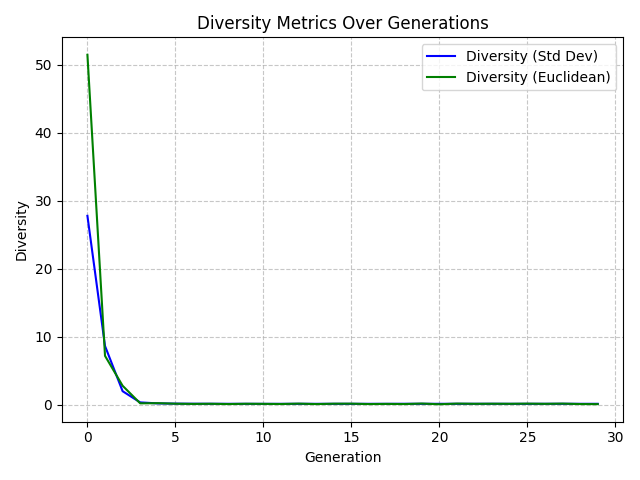

The file beside this chart, header and first rows:
Generation, StdDevDiversity, EuclideanDiversity
0, 29.43, 51.43
1, 4.672, 7.17
2, 1.703, 2.774
3, 0.1701, 0.1876
4, 0.1338, 0.2114
5, 0.1238, 0.1347
6, 0.1026, 0.1042
7, 0.1051, 0.1243
8, 0.088, 0.08192
9, 0.1243, 0.1256
10, 0.1179, 0.1112
11, 0.1011, 0.08925
12, 0.1333, 0.1452
13, 0.09588, 0.07875
14, 0.1355, 0.1351
15, 0.1272, 0.1402
16, 0.08425, 0.08073
17, 0.1094, 0.1062
18, 0.09471, 0.08381
19, 0.141, 0.1573
20, 0.0583, 0.05354
21, 0.1383, 0.1515
22, 0.1147, 0.1192
23, 0.1292, 0.1327
24, 0.1214, 0.1209
25, 0.1289, 0.1441
26, 0.1184, 0.1171
27, 0.1371, 0.1478
28, 0.1007, 0.08321
29, 0.08522, 0.07184
